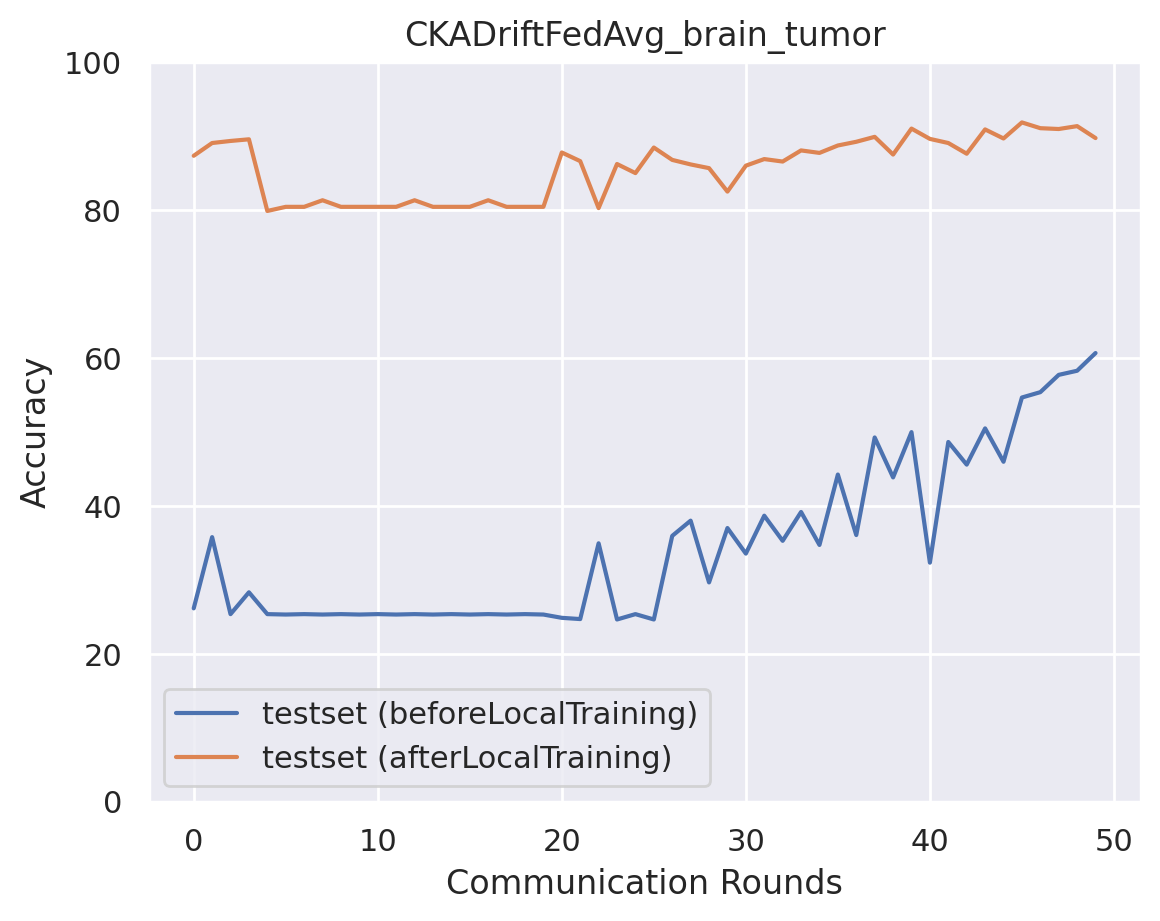

Source data for this figure (header and first rows):
epoch, accuracy_test_before, macro_f1_test_before, macro_precision_test_before, macro_recall_test_before, accuracy_test_after, macro_f1_test_after, macro_precision_test_after, macro_recall_test_after
0, 26.13, 12.16, 25.67, 25.78, 87.35, 87.18, 87.58, 87.43
1, 35.77, 25.79, 40.55, 36.04, 89.08, 89.12, 89.24, 89.1
2, 25.35, 10.11, 6.337, 25.0, 89.36, 89.32, 89.66, 89.43
3, 28.3, 16.12, 27.92, 28.05, 89.58, 89.55, 89.81, 89.64
4, 25.35, 10.11, 6.337, 25.0, 79.89, 79.86, 81.85, 79.81
5, 25.29, 10.09, 6.323, 25.0, 80.45, 78.71, 82.66, 80.64
6, 25.35, 10.11, 6.337, 25.0, 80.45, 78.68, 82.81, 80.64
7, 25.29, 10.09, 6.323, 25.0, 81.34, 81.43, 84.12, 81.3
8, 25.35, 10.11, 6.337, 25.0, 80.45, 78.68, 82.81, 80.64
9, 25.29, 10.09, 6.323, 25.0, 80.45, 78.71, 82.66, 80.64
10, 25.35, 10.11, 6.337, 25.0, 80.45, 78.68, 82.81, 80.64
11, 25.29, 10.09, 6.323, 25.0, 80.45, 78.71, 82.66, 80.64
12, 25.35, 10.11, 6.337, 25.0, 81.34, 81.4, 84, 81.3
13, 25.29, 10.09, 6.323, 25.0, 80.45, 78.71, 82.66, 80.64
14, 25.35, 10.11, 6.337, 25.0, 80.45, 78.68, 82.81, 80.64
15, 25.29, 10.09, 6.323, 25.0, 80.45, 78.71, 82.66, 80.64
16, 25.35, 10.11, 6.337, 25.0, 81.34, 81.4, 84, 81.3
17, 25.29, 10.09, 6.323, 25.0, 80.45, 78.71, 82.66, 80.64
18, 25.35, 10.11, 6.337, 25.0, 80.45, 78.68, 82.81, 80.64
19, 25.29, 10.09, 6.323, 25.0, 80.45, 78.71, 82.66, 80.64
20, 24.85, 13.71, 10.56, 25.14, 87.8, 87.87, 88.14, 87.84
21, 24.68, 9.998, 18.66, 25.06, 86.63, 86.4, 87.34, 86.74
22, 34.93, 23.1, 17.7, 34.78, 80.28, 78.76, 82.07, 80.46
23, 24.62, 9.879, 6.156, 25.0, 86.24, 85.91, 87.26, 86.36
24, 25.35, 10.11, 6.337, 25.0, 85.01, 85.01, 85.78, 85.08
25, 24.62, 9.879, 6.156, 25.0, 88.47, 88.43, 88.82, 88.54
26, 35.93, 23.77, 18.13, 35.79, 86.8, 86.63, 87.37, 86.89
27, 37.99, 26.66, 29.76, 38.14, 86.18, 86.27, 86.75, 86.22
28, 29.64, 21.13, 27, 29.37, 85.68, 85.86, 86.52, 85.69
29, 36.99, 26.24, 42.9, 37.23, 82.51, 82.64, 84.34, 82.51
30, 33.54, 22.81, 22.31, 33.31, 86.02, 85.92, 86.77, 86.1
31, 38.66, 27.39, 42.75, 38.83, 86.91, 86.85, 87.34, 86.99
32, 35.26, 26.25, 27.16, 35.06, 86.57, 86.39, 87.31, 86.67
33, 39.16, 28.39, 43.13, 39.36, 88.08, 88.19, 88.56, 88.1
34, 34.71, 27.2, 29.16, 34.48, 87.74, 87.64, 88.12, 87.83
35, 44.23, 36.22, 41.63, 44.37, 88.75, 88.71, 89.2, 88.82
36, 36.04, 32.24, 45.15, 35.83, 89.25, 89.35, 89.72, 89.27
37, 49.25, 42.39, 40.62, 49.39, 89.92, 89.95, 90.16, 89.96
38, 43.84, 41.94, 50.42, 43.73, 87.52, 87.48, 87.88, 87.58
39, 49.97, 45.1, 63.12, 50.16, 91.03, 91.06, 91.2, 91.07
40, 32.31, 23.85, 31.37, 32.05, 89.64, 89.62, 90.05, 89.71
41, 48.64, 43.4, 63.37, 48.96, 89.08, 89.24, 89.67, 89.09
42, 45.57, 39.84, 47.82, 45.26, 87.63, 87.46, 88.44, 87.73
43, 50.47, 46.97, 58.92, 50.68, 90.92, 90.89, 91.02, 90.96
44, 45.96, 38.97, 44.78, 45.74, 89.69, 89.61, 89.7, 89.73
45, 54.65, 51.24, 59.6, 54.83, 91.87, 91.83, 91.96, 91.91
46, 55.38, 53.2, 64.71, 55.28, 91.09, 91.08, 91.13, 91.12
47, 57.72, 56.27, 62.92, 57.79, 90.97, 90.93, 91.11, 91.03
48, 58.27, 55.99, 65.51, 58.25, 91.36, 91.38, 91.44, 91.39
49, 60.67, 59.87, 64.7, 60.75, 89.75, 89.8, 90.04, 89.73
